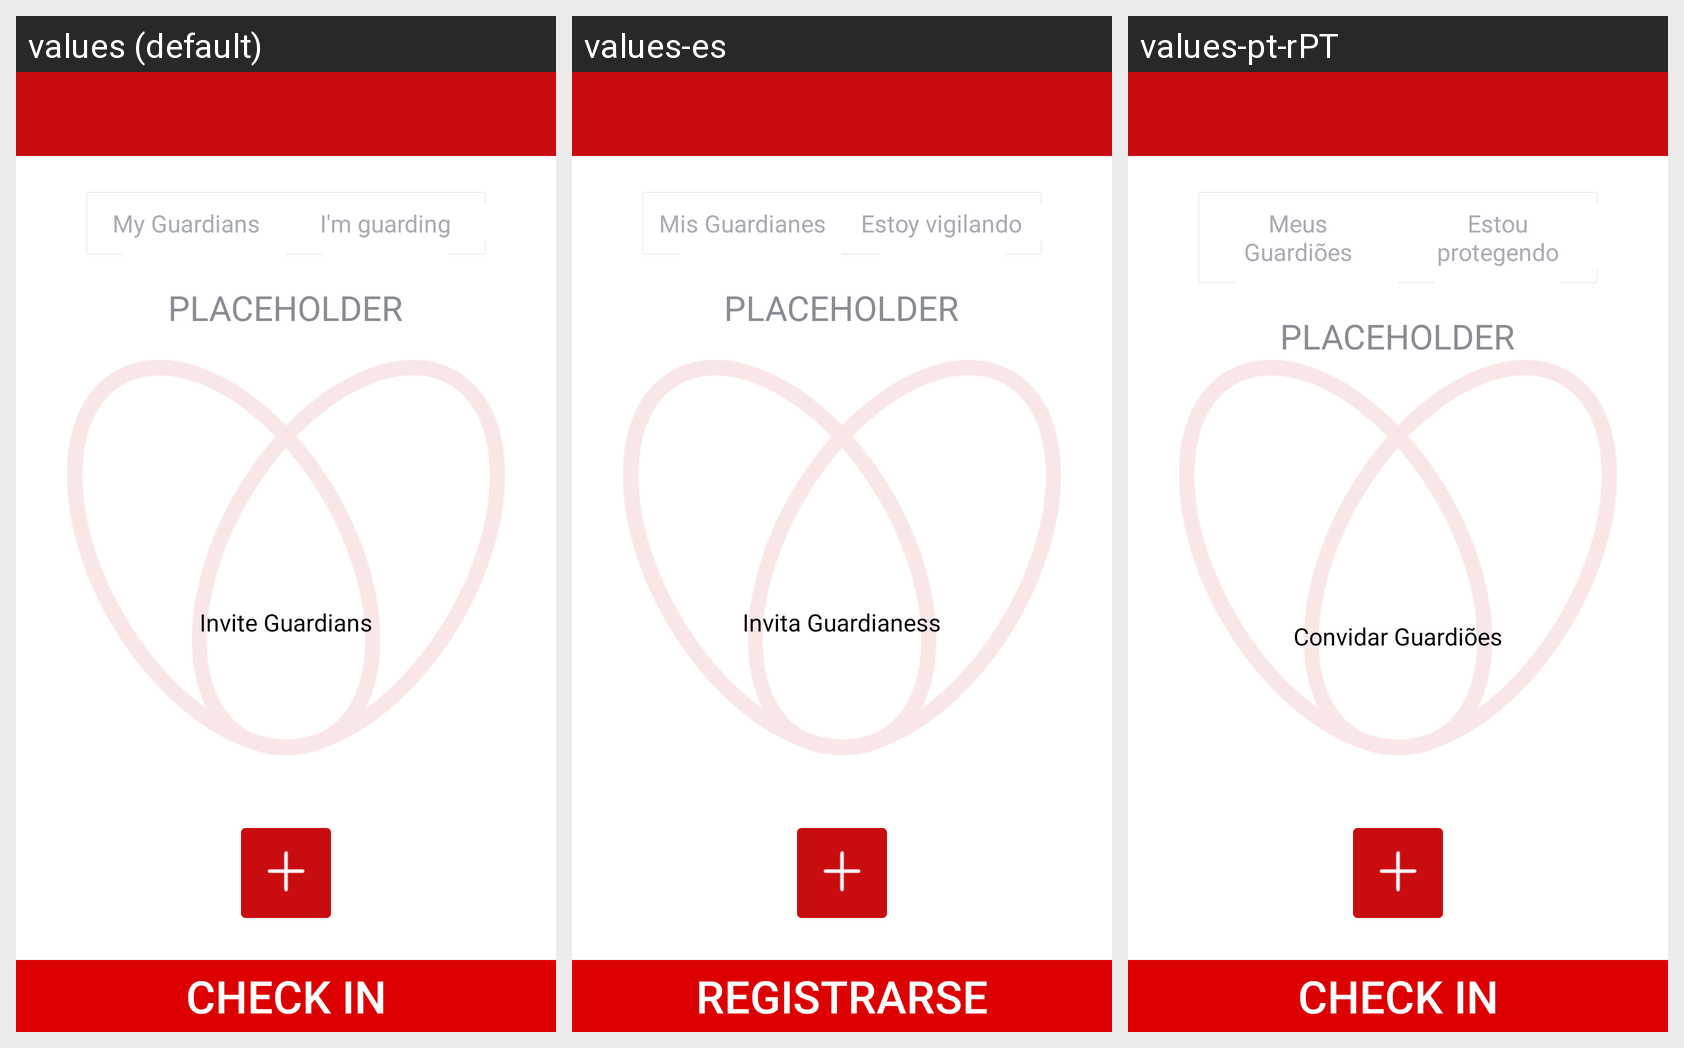

The Android screen above is rendered under several locales of the same app. Produce the string resources it draws, with the default and per-locale values.
Android screen res/layout/activity_my_connections_layout.xml rendered under 3 locales, left to right: values (default), values-es, values-pt-rPT. Device: Nexus 5 (rendered at 1080×1920; each locale shown at half size, 540×960, under a caption strip naming it); theme SafeletApp.AppTheme.
Other locales in the repository, not shown: values-de, values-pt-rBR, values-tr.
Strings drawn on this screen, with the default value and each locale's value (text and hints the layout hard-codes, and strings that could not be matched under every locale, appear in the picture but are not listed):

connections_myguardians_label
  values: My Guardians
  values-es: Mis Guardianes
  values-pt-rPT: Meus Guardiões

connections_imguarding_label
  values: I'm guarding
  values-es: Estoy vigilando
  values-pt-rPT: Estou protegendo

connections_you_can_start_adding_label
  values: Invite Guardians
  values-es: Invita Guardianess
  values-pt-rPT: Convidar Guardiões

checkin_title
  values: Check in
  values-es: Registrarse
  values-pt-rPT: Check in
